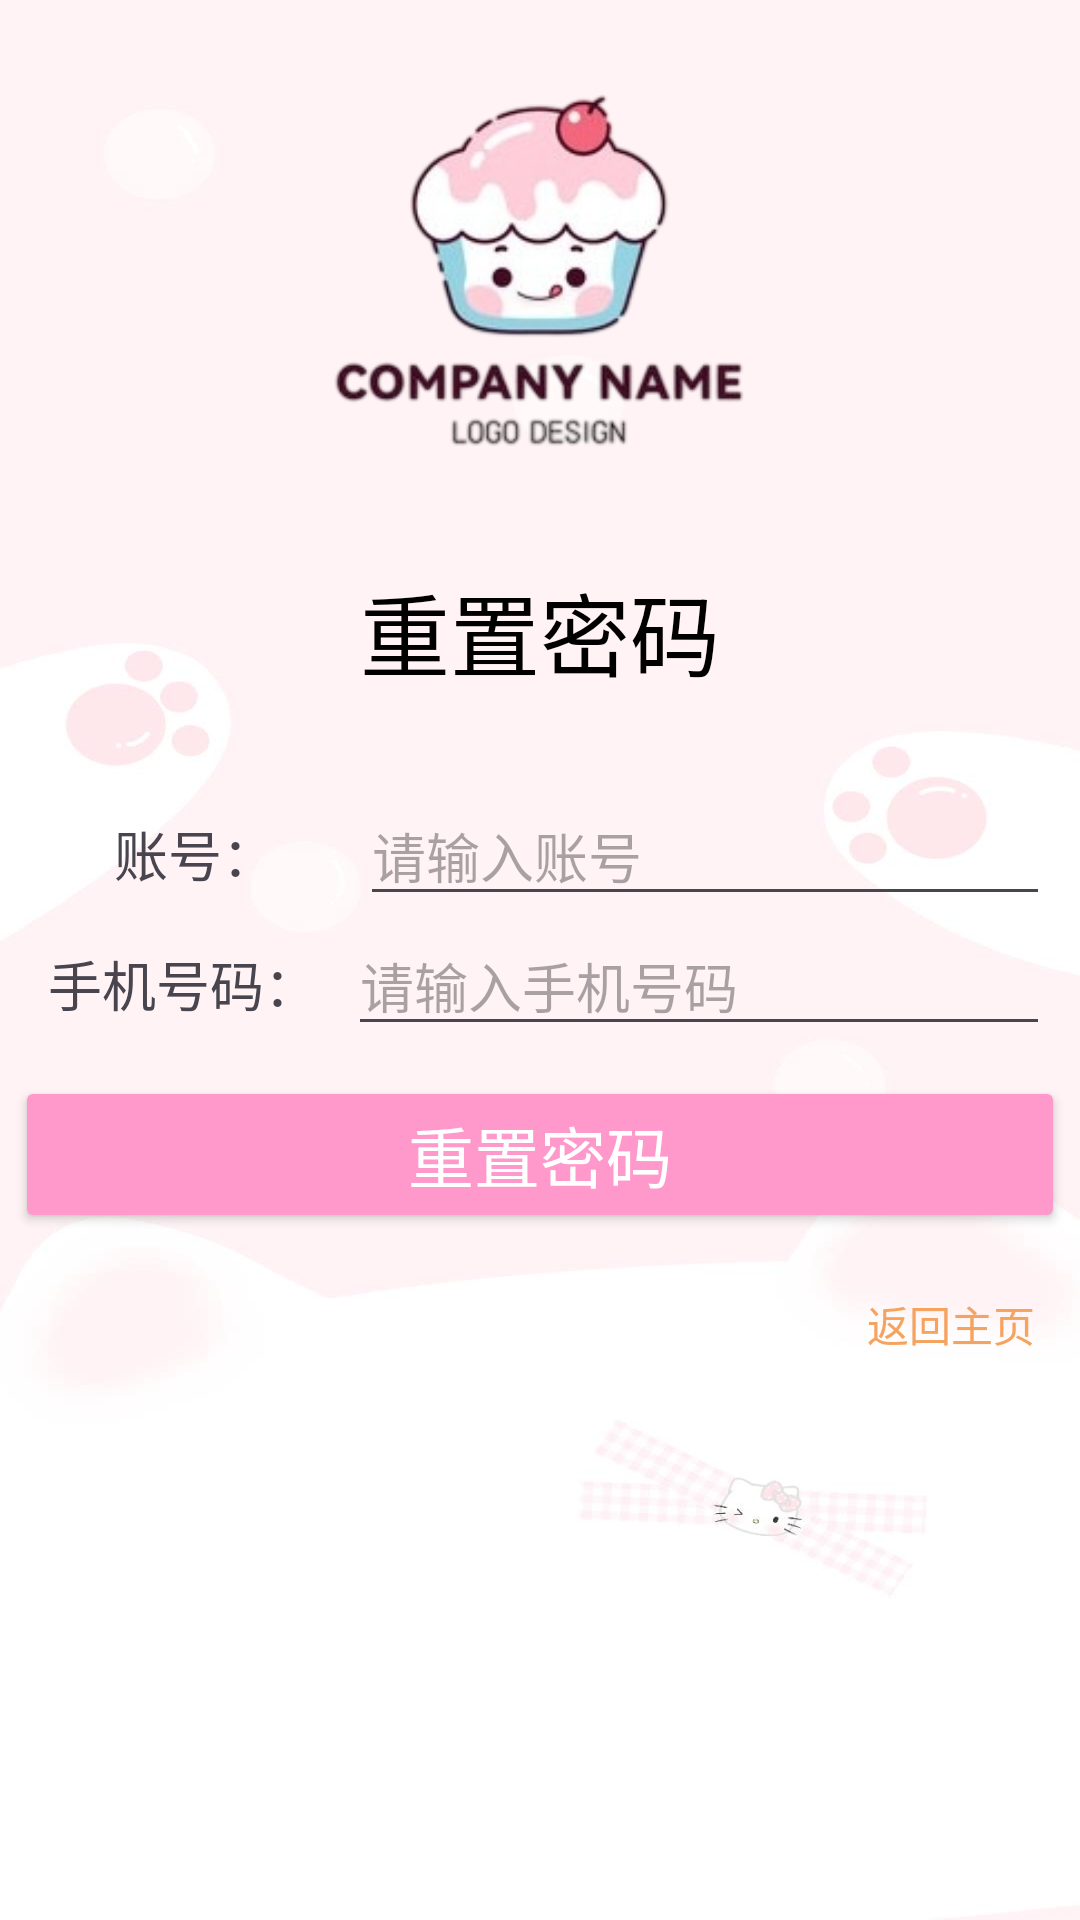

This screen was rendered from an Android layout file. Write that file and the resources it references.
<!-- AndroidManifest.xml: application theme Theme.Zhouxuelian1 -->
<!-- res/layout/activity_repassword.xml -->
<?xml version="1.0" encoding="utf-8"?>
<RelativeLayout xmlns:android="http://schemas.android.com/apk/res/android"
    xmlns:app="http://schemas.android.com/apk/res-auto"
    xmlns:tools="http://schemas.android.com/tools"
    android:layout_width="match_parent"
    android:layout_height="match_parent"
    android:background="@drawable/background"
    tools:context=".activity.RepasswordActivity">

    <ImageView
        android:layout_width="150dp"
        android:layout_height="150dp"
        android:layout_centerHorizontal="true"
        android:src="@drawable/cakelogo"
        android:layout_marginBottom="10dp"
        android:layout_marginTop="10dp" />

    <LinearLayout
        android:id="@+id/ll_repwd_content"
        android:layout_width="match_parent"
        android:layout_height="wrap_content"
        android:layout_centerInParent="true"
        android:layout_marginTop="5dp"
        android:layout_marginBottom="5dp"
        android:orientation="vertical"
        android:paddingLeft="5dp"
        android:paddingRight="5dp">

        <TextView
            android:layout_width="wrap_content"
            android:layout_height="wrap_content"
            android:layout_gravity="center"
            android:layout_marginTop="0dp"
            android:layout_marginBottom="30dp"
            android:text="重置密码"
            android:textColor="#000000"
            android:textSize="30dp" />

        
        <LinearLayout
            android:layout_width="match_parent"
            android:layout_height="wrap_content"
            android:orientation="horizontal">

            <TextView
                android:layout_width="110dp"
                android:layout_height="wrap_content"
                android:layout_marginStart="5dp"
                android:gravity="center"
                android:text="账号："
                android:textSize="18dp" />

            <EditText
                android:id="@+id/et_repwd_username"
                android:layout_width="match_parent"
                android:layout_height="wrap_content"
                android:layout_marginEnd="5dp"
                android:hint="请输入账号"
                android:maxLength="10"
                android:textSize="18dp" />

        </LinearLayout>

        <LinearLayout
            android:layout_width="match_parent"
            android:layout_height="wrap_content"
            android:orientation="horizontal">

            <TextView
                android:layout_width="110dp"
                android:layout_height="wrap_content"
                android:layout_marginStart="1dp"
                android:gravity="center"
                android:text="手机号码："
                android:textSize="18dp" />

            <EditText
                android:id="@+id/et_repwd_phone"
                android:layout_width="match_parent"
                android:layout_height="wrap_content"
                android:layout_marginEnd="5dp"
                android:hint="请输入手机号码"
                android:maxLength="11"
                android:textSize="18dp" />

        </LinearLayout>

















































        
        <Button
            android:id="@+id/btn_repwd"
            android:layout_width="match_parent"
            android:layout_height="wrap_content"
            android:layout_marginTop="10dp"
            android:backgroundTint="@color/pink1"
            android:text="重置密码"
            android:textColor="@color/white"
            android:textSize="22dp" />

        <RelativeLayout
            android:layout_width="match_parent"
            android:layout_height="wrap_content"
            android:orientation="horizontal">

            <TextView
                android:id="@+id/tv_BacktoLogin"
                android:layout_width="wrap_content"
                android:layout_height="wrap_content"
                android:layout_alignParentEnd="true"
                android:layout_marginTop="20dp"
                android:layout_marginEnd="10dp"
                android:text="返回主页"
                android:textColor="#f4a460"
                android:textSize="14dp" />
        </RelativeLayout>
    </LinearLayout>
</RelativeLayout>
<!-- resources referenced by this layout -->
<resources>
  <color name="pink1">#FF99CC</color>
  <color name="white">#FFFFFFFF</color>
  <!-- drawable background: jpg bitmap (drawable, 53721 bytes) -->
  <!-- drawable cakelogo: png bitmap (drawable, 38372 bytes) -->
  <style name="Theme.Zhouxuelian1" parent="Base.Theme.Zhouxuelian1" />
  <style name="Base.Theme.Zhouxuelian1" parent="Theme.Material3.DayNight.NoActionBar">
          
          
      </style>
</resources>
